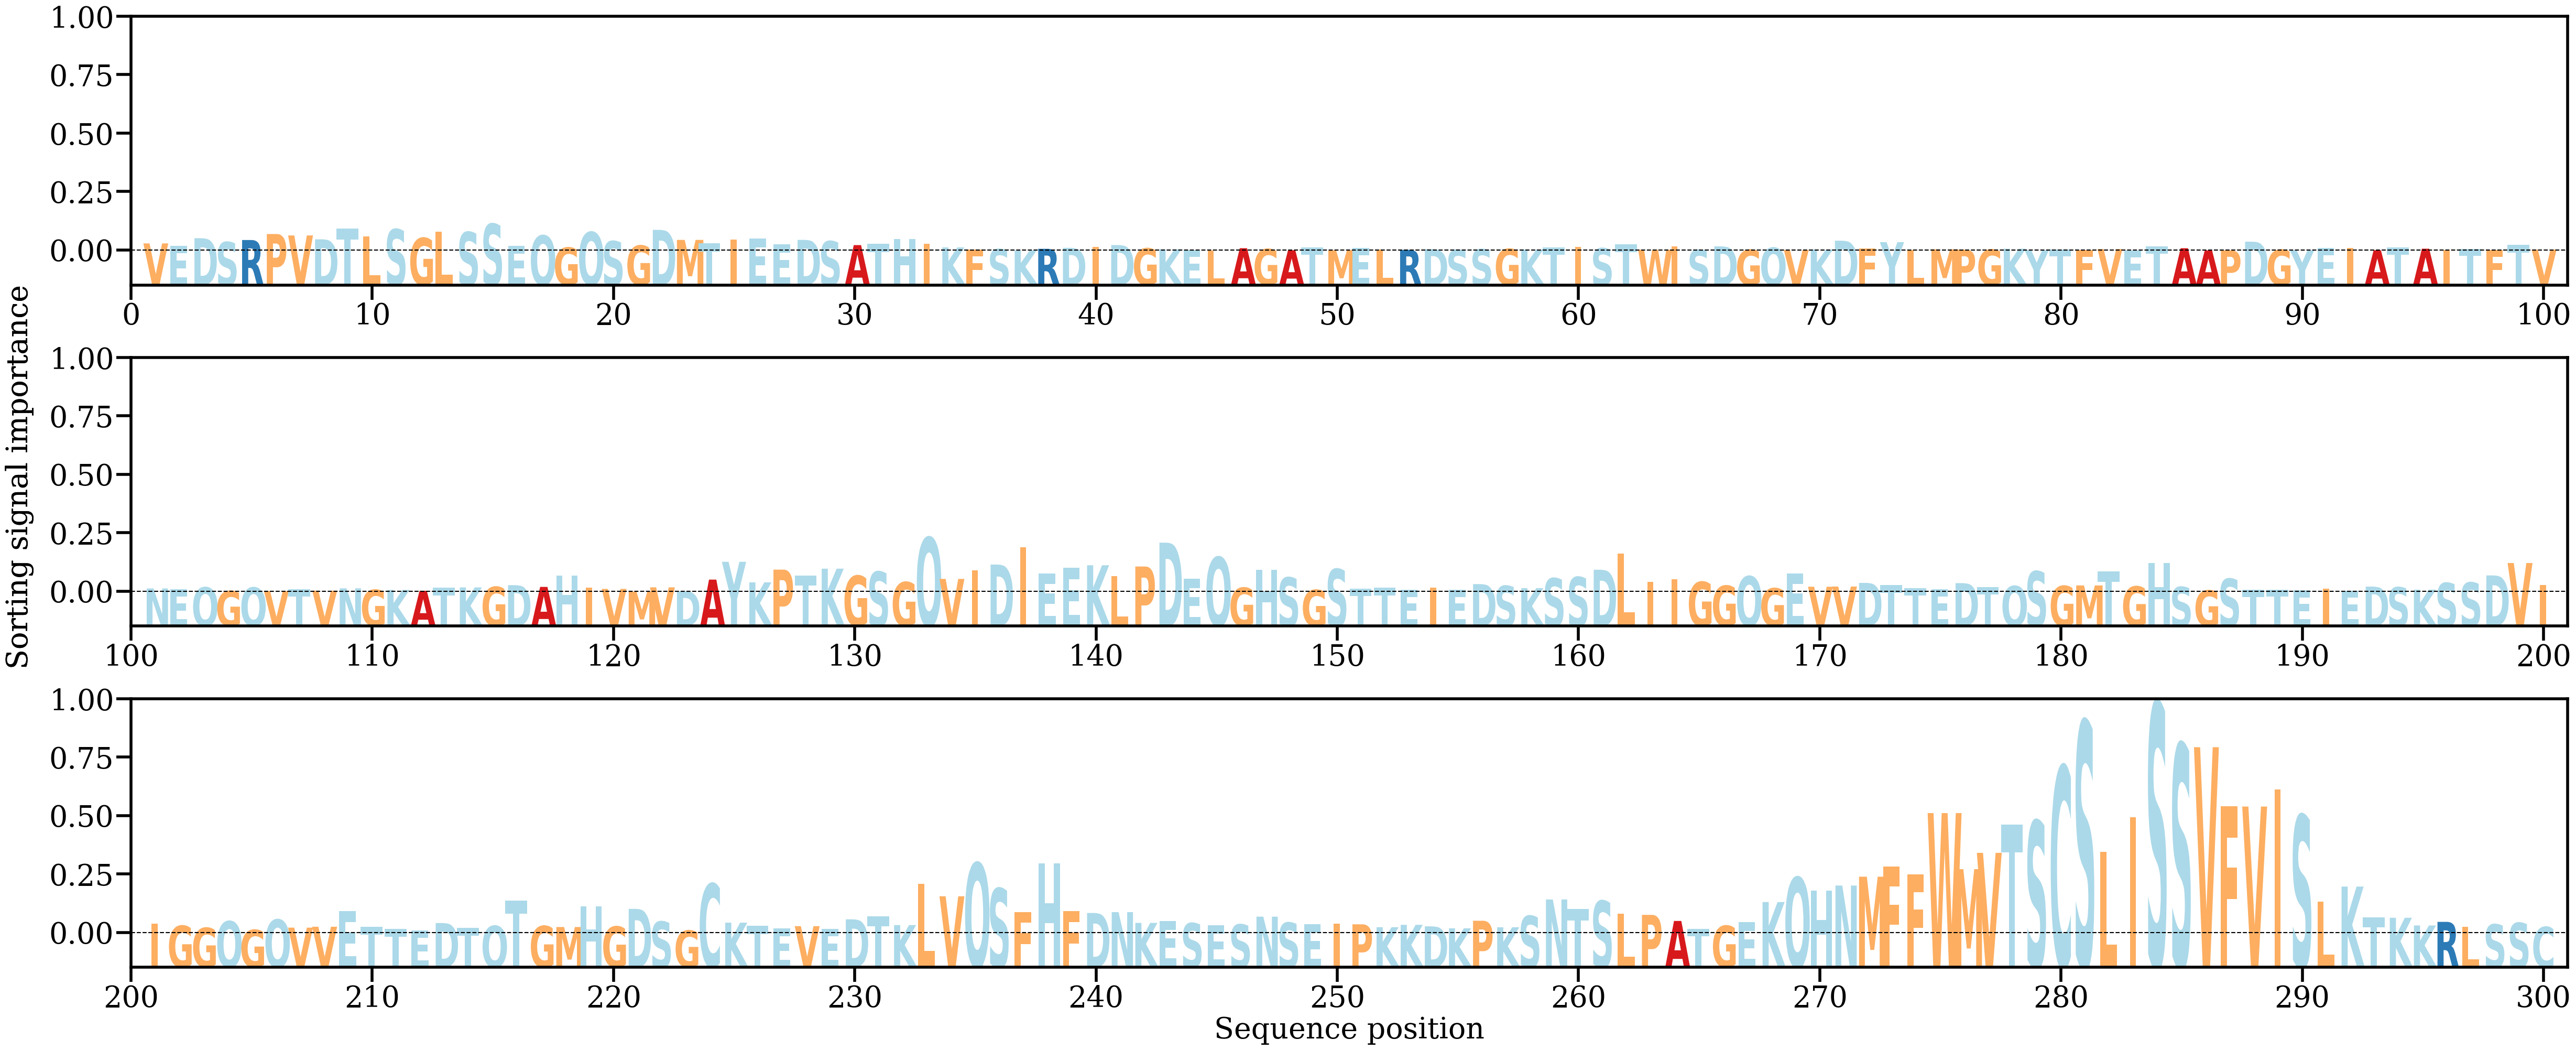

Data behind this chart, as committed beside it:
AA, Alpha
V, [0.00131585]
E, [0.00089818]
D, [0.00228546]
S, [0.00156836]
R, [0.00195122]
P, [0.00306912]
V, [0.00280412]
D, [0.00208352]
T, [0.00413351]
L, [0.00262796]
S, [0.00396308]
G, [0.00233596]
L, [0.00355112]
S, [0.00343946]
S, [0.0049687]
E, [0.00085891]
Q, [0.00279823]
G, [0.00053862]
Q, [0.00344028]
S, [0.00173937]
G, [0.00091589]
D, [0.00385111]
M, [0.00197437]
T, [0.00133072]
I, [0.00206143]
E, [0.00221189]
E, [0.00110415]
D, [0.00197734]
S, [0.00173178]
A, [0.0009991]
T, [0.00121278]
H, [0.00214219]
I, [0.00128919]
K, [0.00057233]
F, [0.00019593]
S, [0.00024546]
K, [1.41853525e-05]
R, [0.00030667]
D, [0.00048643]
I, [0.00070661]
D, [0.00101014]
G, [0.00038997]
K, [0.00020607]
E, [3.070947e-05]
L, [9.610106e-06]
A, [0.00041794]
G, [0.0002663]
A, [3.2562228e-05]
T, [0.00058979]
M, [2.5925416e-05]
E, [0.00042407]
L, [0.00014907]
R, [0.00010787]
D, [0.00024037]
S, [9.7533455e-05]
S, [0.00022756]
G, [0.00029425]
K, [0.00017884]
T, [0.00058034]
I, [0.0006661]
... 240 more rows
